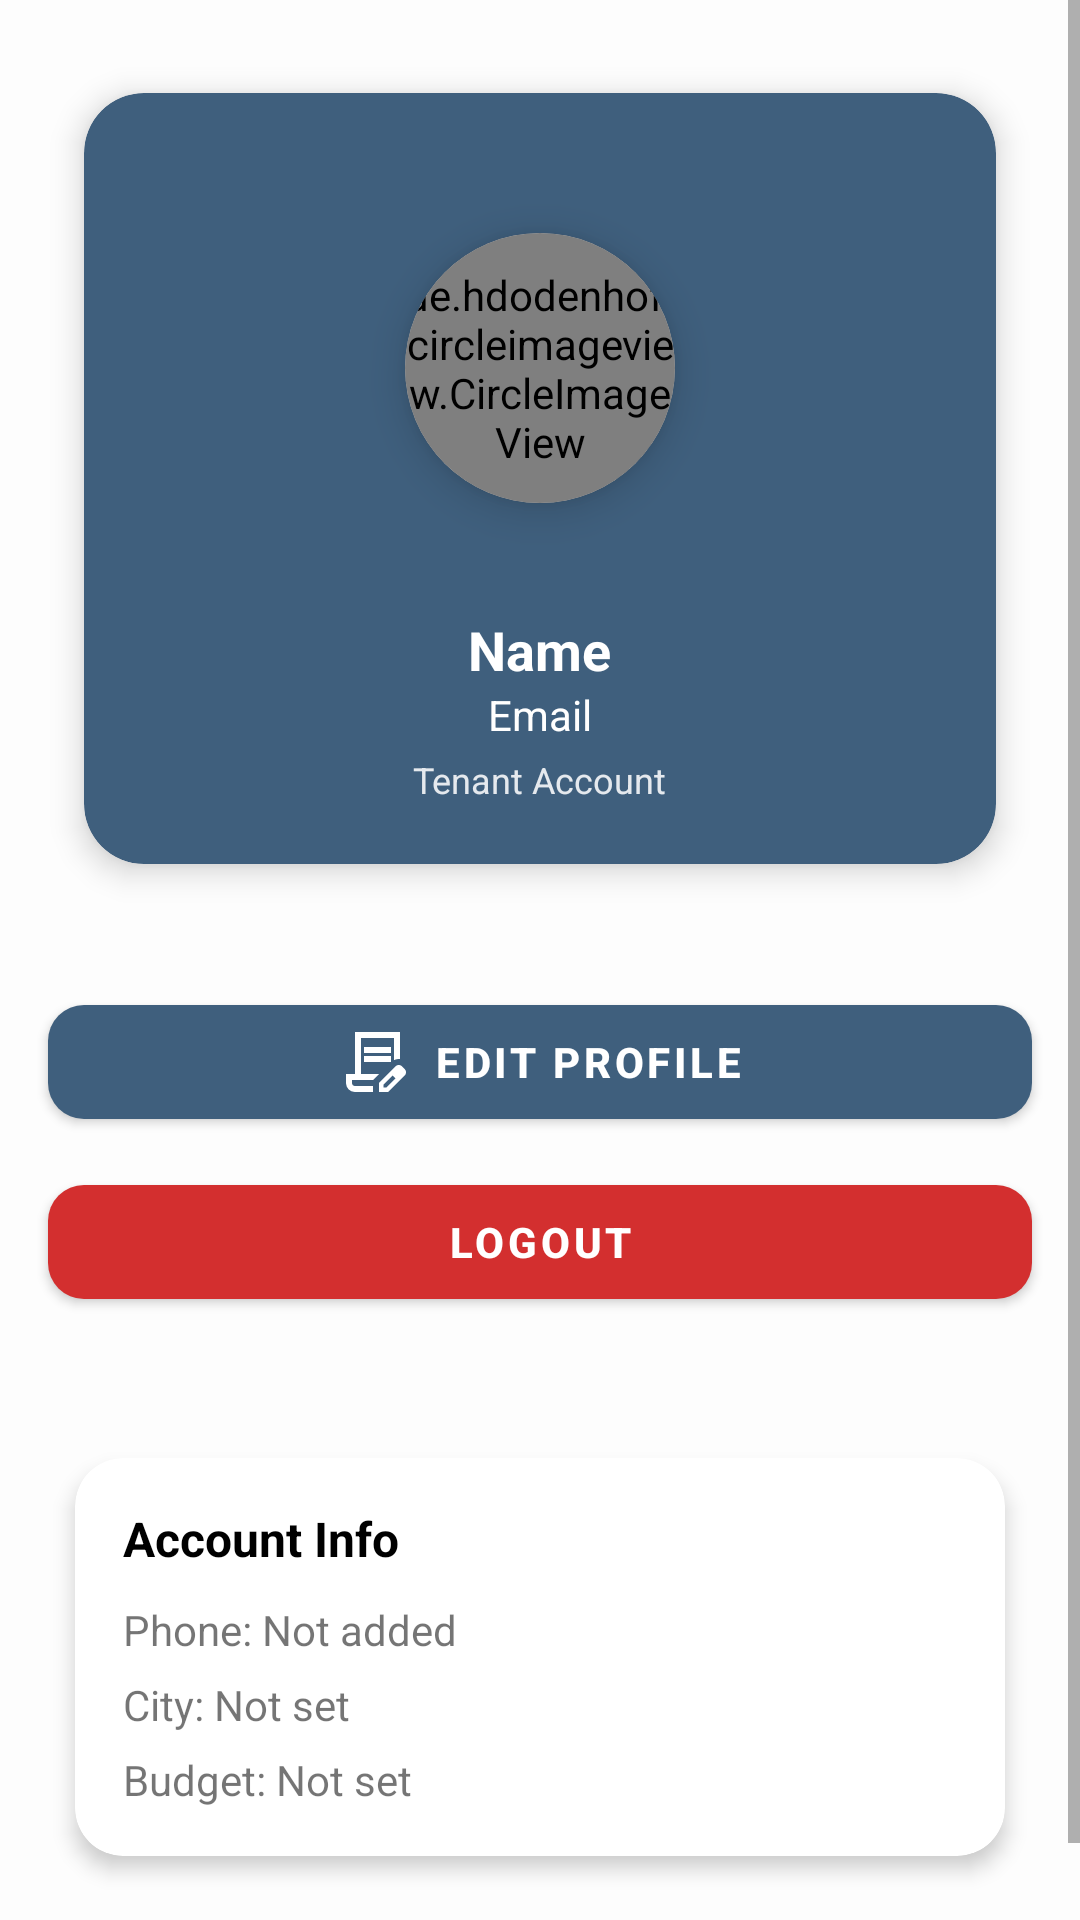

Android layout source for this screen:
<!-- AndroidManifest.xml: application theme Theme.StayMateApp -->
<!-- res/layout/fragment_profile.xml -->
<?xml version="1.0" encoding="utf-8"?>
<ScrollView xmlns:android="http://schemas.android.com/apk/res/android"
    xmlns:app="http://schemas.android.com/apk/res-auto"
    android:layout_width="match_parent"
    android:layout_height="match_parent"
    android:background="@color/sm_background">

    <LinearLayout
        android:layout_width="match_parent"
        android:layout_height="wrap_content"
        android:orientation="vertical">

        
        <com.google.android.material.card.MaterialCardView
            android:layout_width="match_parent"
            android:layout_height="wrap_content"
            android:layout_margin="16dp"
            app:cardCornerRadius="20dp"
            app:cardElevation="6dp"
            app:cardUseCompatPadding="true"
            app:cardBackgroundColor="@color/sm_blue">

            <LinearLayout
                android:layout_width="match_parent"
                android:layout_height="wrap_content"
                android:orientation="vertical"
                android:gravity="center"
                android:padding="20dp">

                
                <com.google.android.material.card.MaterialCardView
                    android:layout_width="wrap_content"
                    android:layout_height="wrap_content"
                    app:cardCornerRadius="50dp"
                    app:cardElevation="8dp"
                    app:cardUseCompatPadding="true">

                    <de.hdodenhof.circleimageview.CircleImageView
                        android:id="@+id/profileImage"
                        android:layout_width="90dp"
                        android:layout_height="90dp"
                        android:src="@drawable/ic_profile"
                        android:layout_gravity="center"
                        android:elevation="8dp"
                        app:civ_border_width="3dp"
                        app:civ_border_color="@color/white"/>

                    <ImageView
                        android:id="@+id/editProfileIcon"
                        android:layout_width="28dp"
                        android:layout_height="28dp"
                        android:layout_gravity="bottom|end"
                        android:background="@drawable/bg_circle_white"
                        android:padding="6dp"
                        android:src="@drawable/ic_edit"
                        android:foreground="?attr/selectableItemBackgroundBorderless"/>

                </com.google.android.material.card.MaterialCardView>

                
                <TextView
                    android:id="@+id/tvName"
                    android:layout_width="wrap_content"
                    android:layout_height="wrap_content"
                    android:text="Name"
                    android:textColor="@color/white"
                    android:textSize="18sp"
                    android:textStyle="bold"
                    android:layout_marginTop="10dp"/>

                
                <TextView
                    android:id="@+id/tvEmail"
                    android:layout_width="wrap_content"
                    android:layout_height="wrap_content"
                    android:text="Email"
                    android:textColor="@color/white"
                    android:textSize="14sp"/>

                
                <TextView
                    android:layout_width="wrap_content"
                    android:layout_height="wrap_content"
                    android:text="Tenant Account"
                    android:textColor="#DDFFFFFF"
                    android:textSize="12sp"
                    android:layout_marginTop="4dp"/>

            </LinearLayout>

        </com.google.android.material.card.MaterialCardView>

        
        <com.google.android.material.button.MaterialButton
            android:id="@+id/btnEdit"
            android:layout_width="match_parent"
            android:layout_height="50dp"
            android:layout_marginHorizontal="16dp"
            android:layout_marginTop="10dp"
            android:text="EDIT PROFILE"
            android:textStyle="bold"
            android:foreground="?attr/selectableItemBackground"
            app:backgroundTint="@color/sm_blue"
            app:cornerRadius="12dp"
            app:icon="@drawable/ic_edit"
            app:iconTint="@color/white"
            app:iconGravity="textStart"
            app:iconPadding="8dp"/>

        
        <com.google.android.material.button.MaterialButton
            android:id="@+id/btnLogout"
            android:layout_width="match_parent"
            android:layout_height="50dp"
            android:layout_marginHorizontal="16dp"
            android:layout_marginTop="10dp"
            android:layout_marginBottom="20dp"
            android:text="LOGOUT"
            android:textStyle="bold"
            android:foreground="?attr/selectableItemBackground"
            app:backgroundTint="@color/status_rejected"
            app:cornerRadius="12dp"
            app:icon="@drawable/ic_logout"
            app:iconTint="@color/white"
            app:iconGravity="textStart"
            app:iconPadding="8dp"/>

        <com.google.android.material.card.MaterialCardView
            android:layout_width="match_parent"
            android:layout_height="wrap_content"
            android:layout_margin="16dp"
            app:cardCornerRadius="16dp"
            app:cardElevation="4dp"
            app:cardUseCompatPadding="true">

            <LinearLayout
                android:layout_width="match_parent"
                android:layout_height="wrap_content"
                android:orientation="vertical"
                android:padding="16dp">

                
                <TextView
                    android:layout_width="wrap_content"
                    android:layout_height="wrap_content"
                    android:text="Account Info"
                    android:textStyle="bold"
                    android:textSize="16sp"
                    android:textColor="@color/black"
                    android:layout_marginBottom="10dp"/>

                
                <TextView
                    android:id="@+id/tvPhone"
                    android:layout_width="wrap_content"
                    android:layout_height="wrap_content"
                    android:text="Phone: Not added"
                    android:textSize="14sp"
                    android:layout_marginBottom="6dp"/>

                <TextView
                    android:id="@+id/tvCity"
                    android:layout_width="wrap_content"
                    android:layout_height="wrap_content"
                    android:text="City: Not set"
                    android:textSize="14sp"
                    android:layout_marginBottom="6dp"/>

                <TextView
                    android:id="@+id/tvBudget"
                    android:layout_width="wrap_content"
                    android:layout_height="wrap_content"
                    android:text="Budget: Not set"
                    android:textSize="14sp"/>


            </LinearLayout>

        </com.google.android.material.card.MaterialCardView>

        
        <View
            android:layout_width="match_parent"
            android:layout_height="1dp"
            android:layout_marginTop="20dp"
            android:background="@color/divider_gray"/>

    </LinearLayout>

</ScrollView>
<!-- resources referenced by this layout -->
<resources>
  <color name="black">#000000</color>
  <color name="divider_gray">#E0E0E0</color>
  <color name="sm_background">#FDFDFD</color>
  <color name="sm_blue">#3F5F7D</color>
  <color name="status_rejected">#D32F2F</color>
  <color name="white">#FFFFFF</color>
  <!-- drawable ic_edit (drawable) -->
  <vector xmlns:android="http://schemas.android.com/apk/res/android"
      android:width="24dp"
      android:height="24dp"
      android:viewportWidth="960"
      android:viewportHeight="960"
      android:tint="?attr/colorPrimary">
  
      <path
          android:fillColor="@android:color/white"
          android:pathData="M360,360L360,280L720,280L720,360L360,360ZM360,480L360,400L720,400L720,480L360,480ZM480,800L240,800Q223,800 211.5,800Q200,800 200,800L200,800L480,800L480,800ZM480,880L240,880Q190,880 155,845Q120,810 120,760L120,640L240,640L240,80L840,80L840,441Q820,439 799.5,442.5Q779,446 760,455L760,160L320,160L320,640L560,640L480,720L200,720L200,760Q200,777 211.5,788.5Q223,800 240,800L480,800L480,880ZM560,880L560,757L781,537Q790,528 801,524Q812,520 823,520Q835,520 846,524.5Q857,529 866,538L903,575Q911,584 915.5,595Q920,606 920,617Q920,628 916,639.5Q912,651 903,660L683,880L560,880ZM860,617L860,617L823,580L823,580L860,617ZM620,820L658,820L779,698L761,679L742,661L620,782L620,820ZM761,679L742,661L742,661L779,698L779,698L761,679Z"/>
  </vector>
  <!-- drawable ic_profile (drawable) -->
  <vector xmlns:android="http://schemas.android.com/apk/res/android"
      android:width="24dp"
      android:height="24dp"
      android:viewportWidth="24"
      android:viewportHeight="24">
  
      <path
          android:fillColor="#FFFFFF"
          android:pathData="M12,12c2.7,0 5,-2.3 5,-5s-2.3,-5 -5,-5 -5,2.3 -5,5 2.3,5 5,5zM12,14c-3.3,0 -10,1.7 -10,5v3h20v-3c0,-3.3 -6.7,-5 -10,-5z"/>
  </vector>
  <style name="Theme.StayMateApp" parent="Theme.MaterialComponents.DayNight.NoActionBar">
          parent="Theme.MaterialComponents.DayNight.NoActionBar"&gt;
  
          
          <item name="colorPrimary">@color/sm_blue</item>
          <item name="colorPrimaryVariant">@color/sm_blue</item>
          <item name="colorOnPrimary">@color/white</item>
  
          
          <item name="colorSecondary">@color/sm_green</item>
          <item name="colorSecondaryVariant">@color/sm_green</item>
          <item name="colorOnSecondary">@color/white</item>
  
          
          <item name="android:windowBackground">@color/sm_background</item>
          <item name="android:statusBarColor">@color/sm_background</item>
          <item name="android:navigationBarColor">@color/sm_background</item>
          <item name="android:windowLightStatusBar">true</item>
  
  
      </style>
  <color name="sm_green">#8FB6A1</color>
</resources>
